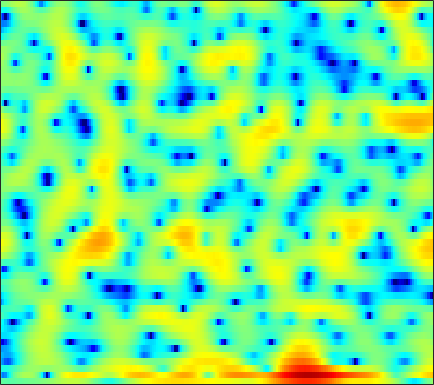

Values plotted in this chart, from the file beside it:
-1.4534, -1.6535, -1.8557, -1.9451, -1.9435, -1.89, -1.7699, -1.6574, -1.5072, -1.3756, -1.212, -1.1233, -0.98677, -0.8637, -0.7738, -0.6786, -0.56916, -0.4765, -0.33, -0.14583, 0.077814, 0.2682, 0.55256, 0.87688
-10.09, -12.71, -11.71, -7.984, -5.664, -3.3, -1.539, -0.5198, 0.5333, 1.298, 1.81, 2.03, 2.124, 1.973, 1.695, 1.048, 0.05188, -1.016, -3.011, -6.114, -11.78, -23.27, -14.14, -6.585
-4.722, -4.97, -5.005, -4.717, -4.338, -3.687, -2.925, -2.332, -1.551, -0.8314, -0.1866, 0.2253, 0.6712, 0.9938, 1.154, 1.252, 1.245, 1.174, 1.036, 0.876, 0.748, 0.7026, 0.717, 0.8334
-10.25, -11.95, -14.18, -15.09, -14.07, -11.54, -8.956, -7.236, -5.278, -3.621, -2.229, -1.335, -0.3193, 0.5253, 1.05, 1.618, 2.055, 2.305, 2.546, 2.695, 2.753, 2.753, 2.68, 2.534
-9.325, -10.04, -10.69, -10.73, -10.31, -9.229, -7.778, -6.606, -5.05, -3.585, -2.262, -1.372, -0.316, 0.5831, 1.158, 1.799, 2.297, 2.587, 2.853, 2.99, 3.006, 2.937, 2.753, 2.456
-11.08, -11.24, -10.85, -9.888, -8.925, -7.525, -6.093, -5.035, -3.687, -2.419, -1.252, -0.4529, 0.4974, 1.315, 1.837, 2.416, 2.854, 3.087, 3.266, 3.298, 3.182, 2.991, 2.601, 2.049
-18.95, -20.18, -16.55, -12.69, -10.41, -8.003, -6.028, -4.747, -3.242, -1.918, -0.7563, 0.02707, 0.9561, 1.76, 2.27, 2.829, 3.247, 3.464, 3.621, 3.611, 3.433, 3.176, 2.669, 1.948
-7.645, -7.827, -7.779, -7.431, -7.005, -6.271, -5.405, -4.693, -3.686, -2.647, -1.634, -0.8992, 0.01055, 0.8429, 1.403, 2.053, 2.569, 2.867, 3.143, 3.272, 3.241, 3.108, 2.779, 2.267
-5.934, -6.605, -7.539, -8.404, -8.889, -9.156, -8.766, -8.105, -6.893, -5.521, -4.153, -3.168, -1.945, -0.8478, -0.1069, 0.7823, 1.553, 2.046, 2.584, 2.971, 3.199, 3.268, 3.226, 3.032
-5.078, -6.353, -8.571, -11.76, -15.43, -25.5, -22.11, -15.76, -11.29, -8.612, -6.734, -5.629, -4.341, -3.118, -2.201, -0.9835, 0.2039, 1.032, 2.011, 2.803, 3.386, 3.68, 3.879, 3.865
-2.592, -3.207, -4.077, -4.999, -5.647, -6.272, -6.519, -6.507, -6.463, -6.629, -7.282, -8.184, -9.9, -10.71, -9.197, -5.69, -2.507, -0.5875, 1.4, 2.856, 3.857, 4.353, 4.68, 4.665
-4.183, -3.87, -3.417, -3.027, -2.797, -2.59, -2.51, -2.563, -2.802, -3.296, -4.065, -4.872, -5.99, -6.402, -5.659, -3.635, -1.383, 0.1246, 1.768, 3.006, 3.857, 4.257, 4.476, 4.346
-11.69, -9.098, -6.671, -4.969, -3.992, -3.011, -2.32, -1.937, -1.583, -1.366, -1.241, -1.155, -1.009, -0.7661, -0.484, 0.005386, 0.5983, 1.06, 1.648, 2.162, 2.553, 2.745, 2.854, 2.782
-8.277, -7.109, -5.615, -4.306, -3.464, -2.529, -1.78, -1.326, -0.829, -0.4629, -0.2058, -0.05381, 0.1043, 0.2206, 0.2907, 0.3713, 0.4446, 0.5065, 0.6054, 0.7312, 0.891, 1.028, 1.237, 1.432
-3.967, -3.513, -2.858, -2.178, -1.691, -1.089, -0.5418, -0.1837, 0.1893, 0.4631, 0.6223, 0.6616, 0.5973, 0.4126, 0.1771, -0.2435, -0.7858, -1.244, -1.858, -2.313, -2.402, -2.151, -1.436, -0.5059
-2.574, -2.417, -2.099, -1.655, -1.256, -0.6884, -0.1468, 0.2051, 0.5806, 0.8321, 0.9409, 0.9127, 0.7165, 0.3159, -0.1459, -1.034, -2.338, -3.719, -6.402, -10.91, -18, -13.98, -7.31, -3.317
-6.223, -6.801, -6.662, -5.619, -4.606, -3.304, -2.261, -1.659, -1.076, -0.7353, -0.5909, -0.5949, -0.7026, -0.9404, -1.191, -1.655, -2.286, -2.874, -3.756, -4.532, -4.687, -4.115, -2.601, -0.7802
-12.21, -17.71, -16.43, -10.52, -7.865, -5.655, -4.346, -3.785, -3.451, -3.475, -3.755, -4.014, -4.313, -4.411, -4.286, -3.909, -3.36, -2.905, -2.282, -1.619, -0.8808, -0.2643, 0.6294, 1.579
-2.247, -2.884, -3.311, -3.349, -3.242, -3.151, -3.275, -3.578, -4.346, -5.624, -7.548, -9.54, -12.89, -14.7, -12.84, -9.244, -6.389, -4.723, -2.948, -1.548, -0.3947, 0.3526, 1.234, 2.025
2.627, 2.159, 1.559, 0.956, 0.484, -0.2111, -1.031, -1.773, -2.991, -4.486, -6.33, -7.941, -9.992, -10.79, -9.917, -7.763, -5.585, -4.167, -2.605, -1.376, -0.4297, 0.1108, 0.6676, 1.084
4.934, 4.519, 3.899, 3.211, 2.627, 1.766, 0.7984, 0.00927, -1.095, -2.239, -3.26, -3.878, -4.412, -4.51, -4.295, -3.673, -2.842, -2.199, -1.405, -0.7845, -0.4365, -0.3648, -0.5631, -1.113
5.532, 5.257, 4.77, 4.135, 3.542, 2.587, 1.417, 0.4164, -1.07, -2.705, -4.31, -5.274, -5.955, -5.583, -4.833, -3.54, -2.254, -1.405, -0.5027, 0.0545, 0.2294, 0.07121, -0.6202, -2.012
4.021, 4.089, 3.927, 3.462, 2.934, 1.954, 0.6616, -0.5523, -2.579, -5.242, -9.192, -14.04, -39.86, -14.12, -9.232, -5.327, -2.726, -1.305, 0.09086, 1.02, 1.532, 1.637, 1.429, 0.8675
1.121, 1.5, 1.589, 1.275, 0.8096, -0.06398, -1.198, -2.189, -3.627, -5.146, -6.525, -7.269, -7.544, -6.72, -5.592, -3.836, -2.091, -0.8972, 0.4568, 1.521, 2.272, 2.638, 2.882, 2.85
-0.5082, -0.4225, -0.6471, -1.207, -1.868, -2.966, -4.316, -5.433, -7.026, -8.395, -9.255, -9.376, -8.669, -7.252, -5.953, -4.127, -2.361, -1.14, 0.2976, 1.493, 2.432, 2.97, 3.475, 3.725
-1.379, -1.777, -2.591, -3.733, -4.804, -6.518, -8.53, -10.28, -13.09, -16.97, -24, -28.15, -17.89, -12.25, -9.269, -6.186, -3.74, -2.208, -0.4946, 0.9071, 2.023, 2.698, 3.384, 3.856
-1.996, -2.73, -4.027, -5.76, -7.338, -9.871, -12.85, -15.06, -17.14, -17.84, -17.28, -16.16, -13.66, -10.74, -8.631, -6.104, -3.952, -2.564, -0.9793, 0.3343, 1.424, 2.109, 2.862, 3.455
-1.612, -2.345, -3.634, -5.368, -7.05, -10.04, -14.27, -18.81, -23.35, -17.88, -13.69, -11.47, -9.088, -7.131, -5.819, -4.243, -2.861, -1.96, -0.8955, 0.02911, 0.8509, 1.403, 2.091, 2.71
-0.4258, -0.7465, -1.359, -2.208, -2.975, -4.119, -5.233, -5.9, -6.336, -6.169, -5.519, -4.903, -4.048, -3.264, -2.749, -2.183, -1.75, -1.498, -1.216, -0.9513, -0.642, -0.3382, 0.2039, 0.8839
0.2674, 0.5324, 0.7033, 0.6981, 0.6041, 0.4204, 0.1958, 0.04996, -0.08862, -0.1653, -0.1974, -0.2172, -0.2965, -0.4592, -0.6785, -1.137, -1.802, -2.44, -3.436, -4.496, -5.378, -5.649, -5.264, -4.009
-0.1432, 0.5736, 1.281, 1.778, 2.034, 2.257, 2.382, 2.42, 2.407, 2.321, 2.123, 1.889, 1.424, 0.7225, 0.005301, -1.259, -2.956, -4.579, -7.362, -11.11, -16.51, -23.41, -22.6, -13.83
-0.6458, 0.08936, 0.861, 1.44, 1.785, 2.153, 2.461, 2.647, 2.825, 2.902, 2.839, 2.663, 2.225, 1.482, 0.694, -0.7235, -2.675, -4.572, -7.856, -12.28, -18.38, -24.04, -22.23, -15.01
-1.36, -0.9641, -0.6557, -0.5075, -0.3942, -0.1159, 0.3485, 0.801, 1.462, 2.044, 2.478, 2.659, 2.658, 2.365, 1.934, 1.061, -0.1843, -1.356, -3.229, -5.372, -7.424, -8.416, -8.15, -6.383
-3.076, -3.414, -4.41, -5.975, -7.323, -8.287, -6.988, -5.154, -2.809, -0.9449, 0.4058, 1.135, 1.778, 2.108, 2.165, 2.009, 1.657, 1.29, 0.7276, 0.1709, -0.2671, -0.4332, -0.398, -0.07185
-3.607, -4.408, -6.083, -8.682, -11.42, -14.51, -11.77, -8.649, -5.462, -3.182, -1.553, -0.6181, 0.3345, 0.9999, 1.351, 1.66, 1.818, 1.853, 1.833, 1.772, 1.71, 1.682, 1.675, 1.702
-1.785, -2.311, -3.13, -3.993, -4.528, -4.923, -4.831, -4.459, -3.719, -2.879, -2.016, -1.402, -0.6398, 0.03328, 0.476, 0.9807, 1.365, 1.584, 1.787, 1.901, 1.948, 1.939, 1.889, 1.797
0.8794, 0.4944, -0.1087, -0.7702, -1.272, -1.911, -2.454, -2.781, -3.063, -3.104, -2.839, -2.461, -1.78, -0.9789, -0.3734, 0.3563, 0.9605, 1.316, 1.648, 1.821, 1.847, 1.785, 1.617, 1.381
3.644, 3.233, 2.53, 1.652, 0.8625, -0.3597, -1.819, -3.082, -4.939, -6.588, -7.117, -6.342, -4.476, -2.553, -1.319, 0.001862, 0.9719, 1.473, 1.868, 1.974, 1.817, 1.557, 1.052, 0.4411
5.546, 5.095, 4.309, 3.29, 2.355, 0.8126, -1.181, -3.097, -6.606, -12.18, -16.61, -11.59, -6.404, -3.141, -1.434, 0.2172, 1.307, 1.811, 2.097, 1.955, 1.386, 0.6598, -0.7001, -2.47
5.483, 4.999, 4.209, 3.272, 2.474, 1.251, -0.09374, -1.154, -2.506, -3.545, -3.926, -3.655, -2.736, -1.502, -0.5715, 0.5174, 1.326, 1.7, 1.861, 1.567, 0.7467, -0.2907, -2.375, -5.649
4.215, 3.571, 2.694, 1.836, 1.192, 0.3362, -0.5644, -1.292, -2.221, -3.006, -3.412, -3.325, -2.676, -1.621, -0.7051, 0.4726, 1.42, 1.937, 2.314, 2.299, 1.854, 1.258, 0.1032, -1.353
1.085, -0.2466, -1.568, -2.138, -2.203, -2.229, -2.612, -3.245, -4.734, -7.154, -10.35, -11.5, -8.412, -4.557, -2.284, -0.01798, 1.609, 2.493, 3.268, 3.66, 3.723, 3.575, 3.161, 2.557
-4.652, -9.545, -27.26, -12.18, -7.942, -5.332, -4.329, -4.278, -5.029, -6.573, -8.476, -8.893, -6.905, -4.026, -2.115, -0.1061, 1.402, 2.238, 3.048, 3.559, 3.838, 3.9, 3.83, 3.586
-2.388, -3.731, -4.883, -4.938, -4.441, -3.67, -3.068, -2.822, -2.703, -2.701, -2.631, -2.447, -1.964, -1.254, -0.6761, 0.09037, 0.74, 1.13, 1.546, 1.852, 2.059, 2.177, 2.282, 2.329
-0.148, -0.5056, -0.8532, -1.017, -1.047, -0.9775, -0.8613, -0.777, -0.6703, -0.5917, -0.5068, -0.443, -0.357, -0.2678, -0.229, -0.234, -0.3311, -0.4399, -0.6289, -0.783, -0.82, -0.7119, -0.3948, 0.08396
0.6335, 0.6802, 0.6768, 0.6504, 0.6206, 0.5949, 0.5745, 0.5821, 0.5941, 0.6027, 0.5742, 0.5236, 0.386, 0.1133, -0.1897, -0.796, -1.64, -2.459, -3.813, -5.32, -6.397, -6.416, -5.2, -3.36
0.6385, 0.8583, 0.943, 0.8489, 0.7305, 0.5404, 0.406, 0.3656, 0.3924, 0.4924, 0.5821, 0.601, 0.5029, 0.194, -0.2105, -1.027, -2.256, -3.566, -6.019, -9.955, -17.68, -20.9, -11.02, -5.97
0.6229, 0.6258, 0.2867, -0.4101, -1.101, -2.069, -2.749, -2.877, -2.46, -1.692, -0.9084, -0.4607, -0.1181, -0.06684, -0.2481, -0.7407, -1.564, -2.353, -3.562, -4.779, -5.534, -5.539, -4.666, -3.135
1.443, 1.041, 0.03753, -1.672, -3.628, -7.64, -14.93, -16.53, -9.027, -4.95, -2.609, -1.534, -0.6784, -0.299, -0.2733, -0.5151, -1.012, -1.516, -2.332, -3.208, -3.996, -4.353, -4.215, -3.223
2.26, 1.844, 0.9556, -0.3129, -1.534, -3.432, -4.994, -5.304, -4.454, -3.119, -2.038, -1.522, -1.142, -1.115, -1.232, -1.586, -2.031, -2.508, -3.417, -4.791, -7.167, -10.1, -16.58, -11.98
1.414, 1.272, 0.9806, 0.5746, 0.2182, -0.2871, -0.737, -0.9987, -1.241, -1.493, -1.886, -2.303, -3.124, -4.172, -4.965, -5.667, -5.794, -5.594, -5.288, -5.308, -5.728, -6.207, -6.351, -4.972
-1.248, -0.9543, -0.5998, -0.37, -0.2697, -0.2154, -0.2948, -0.4457, -0.8015, -1.403, -2.346, -3.382, -5.435, -8.652, -12.61, -22.02, -15, -10.3, -6.683, -4.518, -3.009, -2.119, -1.026, 0.1046
-5.944, -4.868, -3.715, -2.806, -2.263, -1.701, -1.319, -1.167, -1.181, -1.447, -2.024, -2.696, -3.907, -5.43, -6.571, -7.391, -6.786, -5.589, -3.797, -2.153, -0.791, 0.0918, 1.119, 2.01
-10.13, -8.825, -7.428, -6.142, -5.215, -4.097, -3.126, -2.533, -1.941, -1.592, -1.48, -1.512, -1.671, -1.881, -1.991, -1.958, -1.69, -1.324, -0.6957, 0.03692, 0.7782, 1.31, 1.957, 2.513
-12.21, -12.62, -12.39, -10.79, -9.047, -6.734, -4.777, -3.591, -2.359, -1.485, -0.8915, -0.5925, -0.3433, -0.1959, -0.1169, -0.02108, 0.1442, 0.3073, 0.5979, 0.9473, 1.354, 1.669, 2.072, 2.423
-12.91, -16.95, -26.02, -15.78, -11.03, -7.036, -4.363, -2.888, -1.447, -0.446, 0.2099, 0.5062, 0.705, 0.7378, 0.6867, 0.5575, 0.4301, 0.371, 0.3958, 0.5516, 0.8369, 1.118, 1.535, 1.935
-5.163, -5.6, -5.633, -4.811, -3.8, -2.286, -0.9164, -0.06485, 0.8246, 1.407, 1.69, 1.712, 1.512, 1.056, 0.5684, -0.2115, -1.102, -1.706, -2.249, -2.26, -1.758, -1.156, -0.2499, 0.6099
-0.2953, -0.1245, 0.2002, 0.6346, 1.012, 1.56, 2.071, 2.377, 2.645, 2.701, 2.505, 2.186, 1.483, 0.4145, -0.6719, -2.598, -5.242, -7.867, -11.96, -12.4, -8.682, -6.221, -3.777, -2.016
